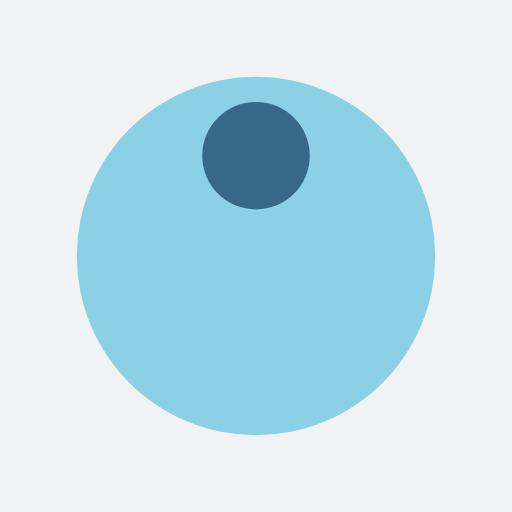
t = 0.00 s
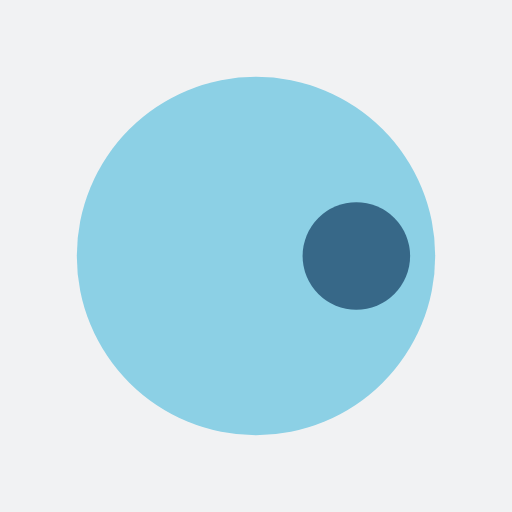
t = 0.25 s
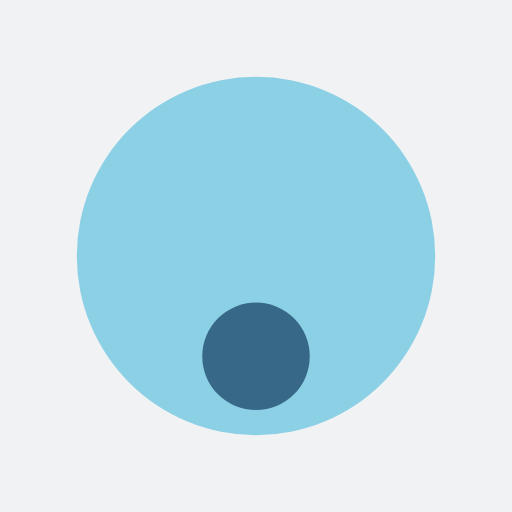
t = 0.50 s
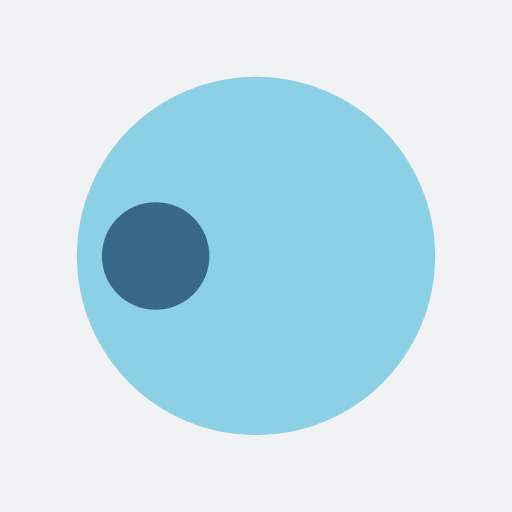
t = 0.75 s

The animated SVG that drew these frames (rendered in a browser with its animation timeline set to each time). Animation: 1 SMIL element (animateTransform=1); one cycle of 1.00 s, repeats indefinitely.

<?xml version="1.0" encoding="utf-8"?>
<svg xmlns="http://www.w3.org/2000/svg" xmlns:xlink="http://www.w3.org/1999/xlink" style="margin: auto; background: rgb(241, 242, 243); display: block; shape-rendering: auto;" width="100px" height="100px" viewBox="0 0 100 100" preserveAspectRatio="xMidYMid">
<g transform="translate(50,50)">
  <g transform="scale(0.7)">
  <circle cx="0" cy="0" r="50" fill="#8cd0e5"></circle>
  <circle cx="0" cy="-28" r="15" fill="#376888">
    <animateTransform attributeName="transform" type="rotate" dur="1s" repeatCount="indefinite" keyTimes="0;1" values="0 0 0;360 0 0"></animateTransform>
  </circle>
  </g>
</g>
<!-- [ldio] generated by https://loading.io/ --></svg>
